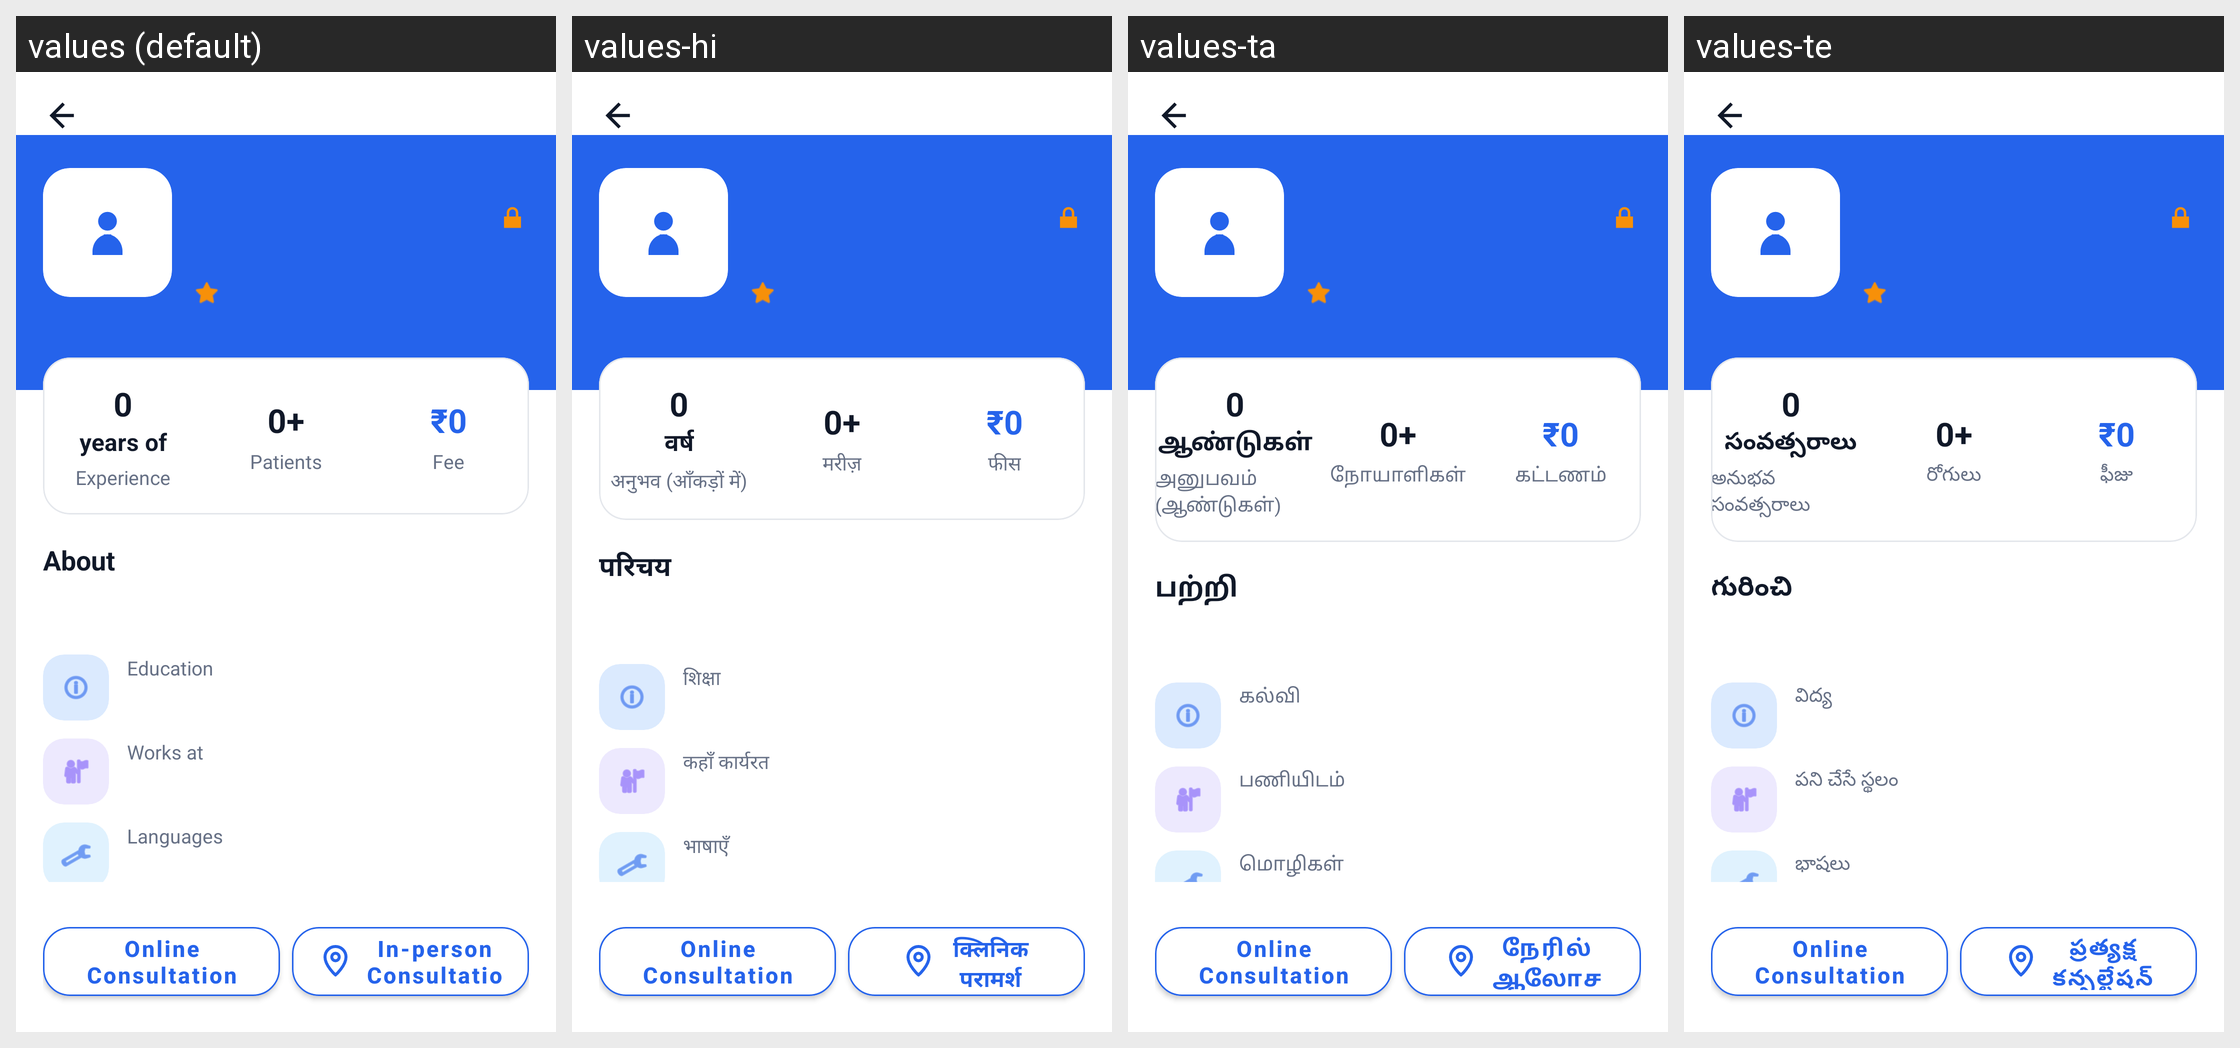

The Android screen above is rendered under several locales of the same app. Produce the string resources it draws, with the default and per-locale values.
Android screen res/layout/activity_patient_doctor_details.xml rendered under 4 locales, left to right: values (default), values-hi, values-ta, values-te. Device: Nexus 5 (rendered at 1080×1920; each locale shown at half size, 540×960, under a caption strip naming it); theme Theme.criticall.
Other locales in the repository, not shown: values-kn, values-ml, values-pa.
Strings drawn on this screen, with the default value and each locale's value (text and hints the layout hard-codes, and strings that could not be matched under every locale, appear in the picture but are not listed):

online_consultation
  values: Online Consultation
  values-hi: Online Consultation  [not translated; the default value is used]
  values-ta: Online Consultation  [not translated; the default value is used]
  values-te: Online Consultation  [not translated; the default value is used]

physical_consultation
  values: In-person Consultation
  values-hi: क्लिनिक परामर्श
  values-ta: நேரில் ஆலோசனை
  values-te: ప్రత్యక్ష కన్సల్టేషన్

years
  values: years of
  values-hi: वर्ष
  values-ta: ஆண்டுகள்
  values-te: సంవత్సరాలు

experience
  values: Experience
  values-hi: अनुभव (आँकड़ों में)
  values-ta: அனுபவம் (ஆண்டுகள்)
  values-te: అనుభవ సంవత్సరాలు

patients
  values: Patients
  values-hi: मरीज़
  values-ta: நோயாளிகள்
  values-te: రోగులు

fee
  values: Fee
  values-hi: फीस
  values-ta: கட்டணம்
  values-te: ఫీజు

about
  values: About
  values-hi: परिचय
  values-ta: பற்றி
  values-te: గురించి

education
  values: Education
  values-hi: शिक्षा
  values-ta: கல்வி
  values-te: విద్య

works_at
  values: Works at
  values-hi: कहाँ कार्यरत
  values-ta: பணியிடம்
  values-te: పని చేసే స్థలం

languages
  values: Languages
  values-hi: भाषाएँ
  values-ta: மொழிகள்
  values-te: భాషలు
